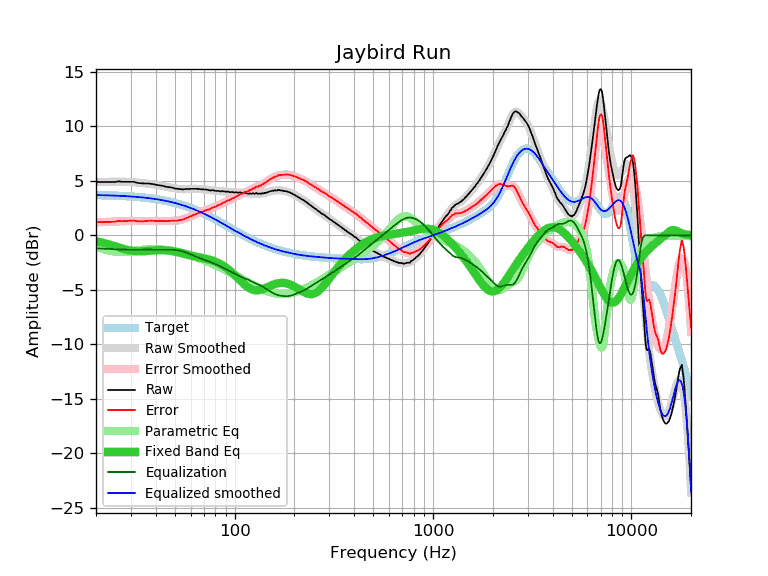

The data file committed next to this chart (first rows):
frequency, raw, error, smoothed, error_smoothed, equalization, parametric_eq, equalized_raw, equalized_smoothed, target
20, 4.90, 1.21, 4.89, 1.19, -1.19, -0.54, 3.71, 3.70, 3.70
21, 4.90, 1.21, 4.90, 1.21, -1.21, -0.62, 3.69, 3.69, 3.69
22, 4.89, 1.21, 4.91, 1.23, -1.23, -0.71, 3.67, 3.68, 3.68
23, 4.89, 1.22, 4.91, 1.24, -1.24, -0.80, 3.65, 3.67, 3.67
24, 4.90, 1.25, 4.92, 1.26, -1.26, -0.90, 3.64, 3.66, 3.66
25, 4.89, 1.25, 4.92, 1.28, -1.28, -1.00, 3.62, 3.65, 3.65
26, 4.96, 1.33, 4.92, 1.29, -1.29, -1.10, 3.67, 3.63, 3.63
27, 4.91, 1.30, 4.92, 1.30, -1.30, -1.20, 3.61, 3.62, 3.62
28, 4.91, 1.31, 4.92, 1.31, -1.31, -1.28, 3.60, 3.60, 3.60
29, 4.91, 1.33, 4.91, 1.32, -1.32, -1.35, 3.59, 3.59, 3.59
30, 4.91, 1.35, 4.89, 1.32, -1.32, -1.41, 3.59, 3.57, 3.57
31, 4.91, 1.36, 4.87, 1.32, -1.32, -1.44, 3.59, 3.55, 3.55
32, 4.83, 1.30, 4.85, 1.32, -1.32, -1.46, 3.51, 3.53, 3.53
33, 4.79, 1.28, 4.83, 1.32, -1.32, -1.47, 3.48, 3.51, 3.51
34, 4.77, 1.29, 4.80, 1.32, -1.32, -1.46, 3.46, 3.49, 3.49
35, 4.76, 1.30, 4.78, 1.31, -1.31, -1.45, 3.45, 3.46, 3.46
36, 4.75, 1.31, 4.75, 1.32, -1.32, -1.43, 3.44, 3.44, 3.44
37, 4.75, 1.34, 4.73, 1.32, -1.32, -1.41, 3.44, 3.41, 3.41
38, 4.72, 1.34, 4.71, 1.32, -1.32, -1.39, 3.40, 3.39, 3.39
39, 4.69, 1.34, 4.68, 1.32, -1.32, -1.38, 3.37, 3.36, 3.36
40, 4.64, 1.31, 4.65, 1.32, -1.32, -1.36, 3.32, 3.33, 3.33
41, 4.61, 1.31, 4.62, 1.32, -1.32, -1.35, 3.29, 3.30, 3.30
42, 4.58, 1.32, 4.59, 1.32, -1.32, -1.35, 3.26, 3.27, 3.27
43, 4.55, 1.32, 4.55, 1.32, -1.32, -1.35, 3.24, 3.23, 3.23
44, 4.52, 1.32, 4.51, 1.31, -1.31, -1.36, 3.21, 3.20, 3.20
45, 4.46, 1.30, 4.48, 1.31, -1.31, -1.37, 3.15, 3.16, 3.16
46, 4.43, 1.31, 4.44, 1.31, -1.31, -1.38, 3.12, 3.13, 3.13
47, 4.41, 1.32, 4.41, 1.32, -1.32, -1.41, 3.10, 3.09, 3.09
48, 4.39, 1.34, 4.37, 1.32, -1.32, -1.43, 3.07, 3.05, 3.05
49, 4.35, 1.34, 4.34, 1.33, -1.33, -1.46, 3.02, 3.01, 3.01
50, 4.30, 1.33, 4.31, 1.34, -1.34, -1.49, 2.96, 2.97, 2.97
51, 4.27, 1.34, 4.29, 1.36, -1.36, -1.52, 2.92, 2.93, 2.93
52, 4.26, 1.38, 4.26, 1.38, -1.38, -1.56, 2.89, 2.89, 2.89
53, 4.25, 1.41, 4.25, 1.40, -1.40, -1.59, 2.85, 2.84, 2.84
54, 4.22, 1.42, 4.24, 1.44, -1.44, -1.63, 2.78, 2.80, 2.80
55, 4.20, 1.45, 4.23, 1.48, -1.48, -1.67, 2.72, 2.75, 2.75
56, 4.24, 1.54, 4.23, 1.53, -1.53, -1.71, 2.72, 2.71, 2.71
57, 4.24, 1.58, 4.24, 1.58, -1.58, -1.74, 2.66, 2.66, 2.66
58, 4.25, 1.64, 4.25, 1.63, -1.63, -1.78, 2.62, 2.61, 2.61
59, 4.26, 1.70, 4.26, 1.69, -1.69, -1.81, 2.57, 2.56, 2.56
60, 4.26, 1.75, 4.26, 1.75, -1.75, -1.85, 2.51, 2.51, 2.51
61, 4.27, 1.81, 4.27, 1.81, -1.81, -1.88, 2.47, 2.46, 2.46
62, 4.27, 1.86, 4.27, 1.86, -1.86, -1.91, 2.41, 2.41, 2.41
63, 4.27, 1.91, 4.27, 1.91, -1.91, -1.94, 2.36, 2.36, 2.36
64, 4.28, 1.97, 4.27, 1.96, -1.96, -1.96, 2.32, 2.31, 2.31
65, 4.27, 2.01, 4.27, 2.01, -2.01, -1.99, 2.26, 2.26, 2.26
66, 4.26, 2.06, 4.26, 2.05, -2.05, -2.01, 2.21, 2.21, 2.21
67, 4.24, 2.09, 4.25, 2.10, -2.10, -2.04, 2.15, 2.15, 2.15
68, 4.22, 2.12, 4.24, 2.14, -2.14, -2.06, 2.08, 2.10, 2.10
69, 4.23, 2.19, 4.23, 2.18, -2.18, -2.08, 2.05, 2.05, 2.05
70, 4.20, 2.21, 4.21, 2.22, -2.22, -2.11, 1.98, 1.99, 1.99
71, 4.21, 2.27, 4.20, 2.26, -2.26, -2.13, 1.95, 1.94, 1.94
72, 4.20, 2.32, 4.19, 2.30, -2.30, -2.16, 1.90, 1.88, 1.88
73, 4.17, 2.34, 4.17, 2.34, -2.34, -2.18, 1.83, 1.83, 1.83
74, 4.15, 2.38, 4.16, 2.38, -2.38, -2.21, 1.77, 1.78, 1.78
75, 4.12, 2.40, 4.15, 2.43, -2.43, -2.24, 1.70, 1.72, 1.72
76, 4.12, 2.46, 4.14, 2.47, -2.47, -2.27, 1.65, 1.67, 1.67
77, 4.14, 2.53, 4.12, 2.51, -2.51, -2.30, 1.63, 1.61, 1.61
78, 4.13, 2.57, 4.11, 2.55, -2.55, -2.34, 1.58, 1.56, 1.56
79, 4.10, 2.60, 4.10, 2.60, -2.60, -2.38, 1.50, 1.50, 1.50
... 553 more rows
